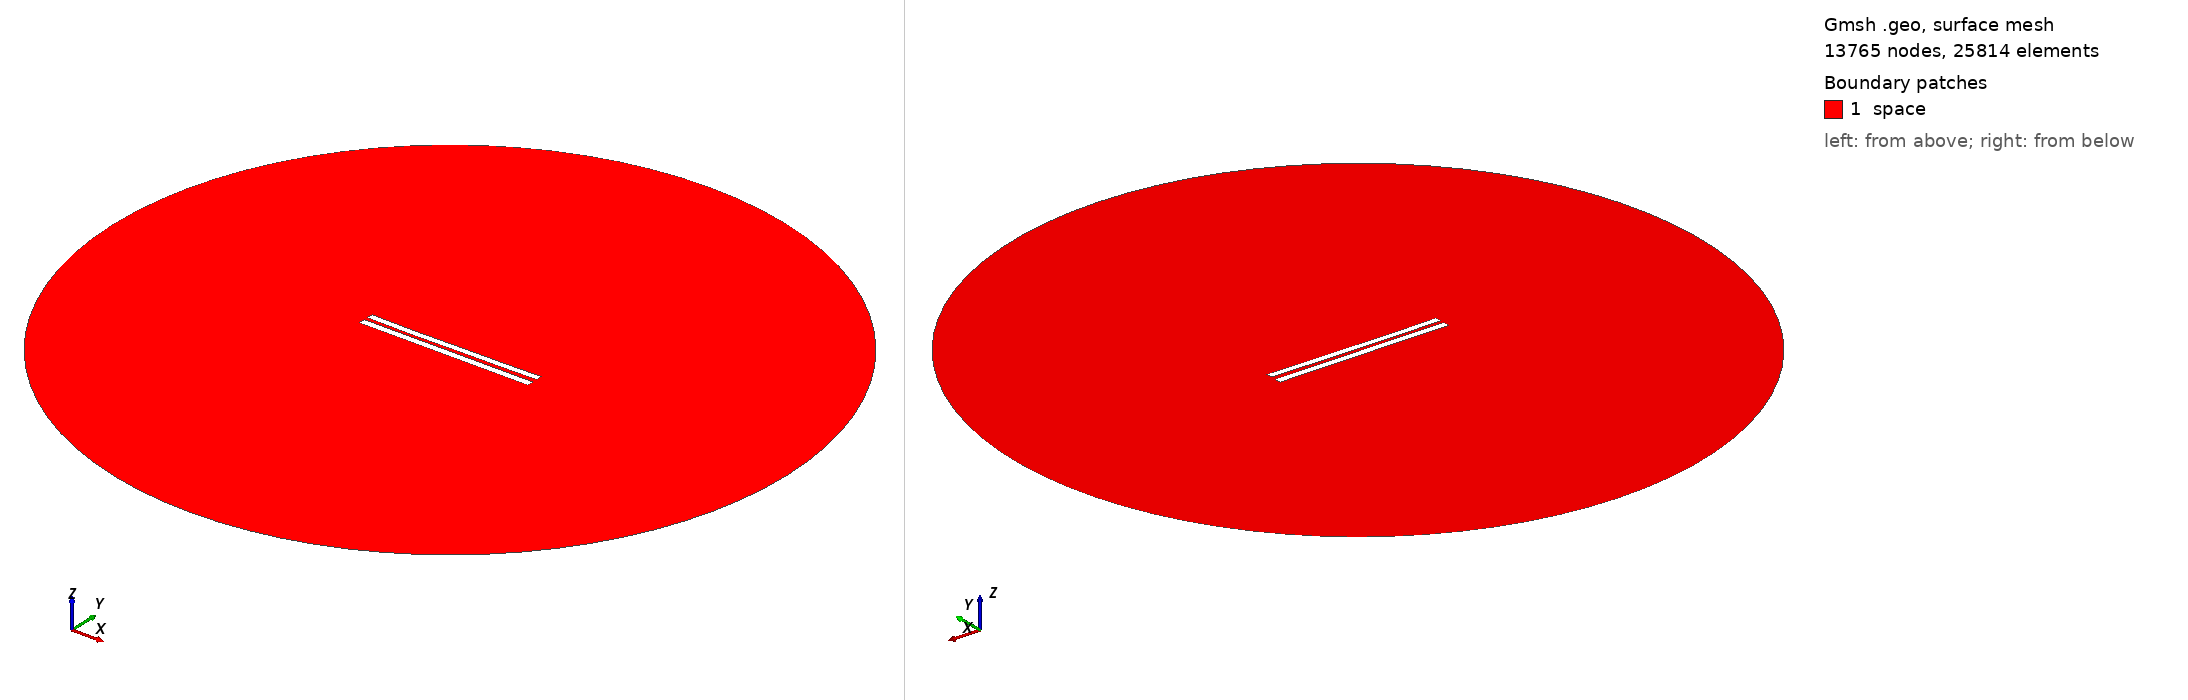

Gmsh geometry script, surface-meshed: 13765 nodes, 25814 surface elements. Boundary patches (legend numbers): 1 space. Left view from above one corner, right view from below the opposite corner. Legend entries are the model's physical surfaces. The drawing asked Gmsh for element sizes between 1% and 20% of the model's largest extent; the script's own settings can give other sizes.

=== 5507.geo (drawn) ===
//---------------------------------------
// Geometry kernel
//---------------------------------------

SetFactory("OpenCASCADE");



//---------------------------------------
// Parameters of the geometry
//---------------------------------------

// Overetch of the upper plate
overetch = 0.125;

// Distance between the plates
distance = 2.25;

// Discretization over the x axis (for the deformation)
nx = 50; 

// Length of the plate
L = 100 - overetch; 

// Number of modes
n = 4; 

// 1st mode coefficient
coeff(1) = 0.15;
beta(1) = 0.596864 * 3.1415926535 / L;

// 2nd mode coefficient
coeff(2) = -0.15;
beta(2) = 1.49418 * 3.1415926535 / L;

// 3rd mode coefficient
coeff(3) = -0.075;
beta(3) = 2.50025 * 3.1415926535 / L;

// 4th mode coefficient
coeff(4) = -0.075;
beta(4) = 3.49999 * 3.1415926535 / L;



//---------------------------------------
// Upper plate (deformed rectangle)
//---------------------------------------

// Coordiantes of the upper plate
xmin = -50;
xmax = 50 - overetch;

// Height of the upper plate
yheight = 4 - 2 * overetch;

// Indexes of the points
UpperID[] = {};
LowerID[] = {};
LeftID[] = {};
RightID[] = {};

// Point index
p = 1;

// Horizontal edges
For i In {1:nx}
    x = xmin + (i-1)*(xmax - xmin)/(nx-1);

    y_bottom = distance / 2 + overetch;
    For j In {1:n}
        C = (Cosh(beta(j)*L) + Cos(beta(j)*L)) / (Sinh(beta(j)*L) + Sin(beta(j)*L));
        y_bottom  = y_bottom + coeff(j) * (Cosh(beta(j)*(x+50)) - Cos(beta(j)*(x+50)) - C * (Sinh(beta(j)*(x+50)) - Sin(beta(j)*(x+50))));
    EndFor

    y_top = y_bottom + yheight;

    Point(p) = {x, y_top, 0, 1.0};
    UpperID[i] = p;
    p = p + 1;

    Point(p) = {x, y_bottom, 0, 1.0};
    LowerID[i] = p;
    p = p + 1;
EndFor

// Create point lists
UpperPts[] = {}; LowerPts[] = {};
For i In {1:nx}
  UpperPts[] += {UpperID[i]};
  LowerPts[] += {LowerID[i]};
EndFor

// Build splines
Spline(1) = {UpperPts[]};
Spline(2) = {LowerPts[]};
Line(3) = {LowerPts[nx-1], UpperPts[nx-1]};
Line(4) = {LowerPts[0], UpperPts[0]};

// Build the plane surface
Curve Loop(1) = {2, 3, -1, -4};
Plane Surface(1) = {1};



//---------------------------------------
// Lower plate (rectangle)
//---------------------------------------

// Vertices
Point(1001) = {-50, -1, 0, 1.0};
Point(1002) = { 50, -1, 0, 1.0};
Point(1003) = { 50,  -5, 0, 1.0};
Point(1004) = {-50,  -5, 0, 1.0};

// Edges
Line(5) = {1001, 1002};
Line(6) = {1002, 1003};
Line(7) = {1003, 1004};
Line(8) = {1004, 1001};

// Plane surface
Line Loop(2) = {5, 6, 7, 8};
Plane Surface(2) = {2}; 



//---------------------------------------
// Outer (fictious) boundary
//---------------------------------------

// Points
Point(1005) = {0, 0, 0};       // Center
Point(1006) = {200, 0, 0};     // Start point
Point(1007) = {0, 200, 0};     // 90 degrees
Point(1008) = {-200, 0, 0};    // 180 degrees
Point(1009) = {0, -200, 0};    // 270 degrees

// Circle arcs (each needs start, center, end)
Circle(9) = {1006, 1005, 1007};
Circle(10) = {1007, 1005, 1008};
Circle(11) = {1008, 1005, 1009};
Circle(12) = {1009, 1005, 1006};

// Plane surface for the entire domain
Curve Loop(3) = {9, 10, 11, 12};
Surface(3) = {3};

// Subtract the plates from the whole domain to obtain the actual domain where we want to solve the equations
BooleanDifference{ Surface{3}; Delete; }{ Surface{1}; Surface{2}; Delete; }




//---------------------------------------
// Transfinite Lines/Curves
//---------------------------------------

// Set the number of points on the boundaries
r = 7;

// Plates
Transfinite Curve {1, 2} = 50*r Using Progression 1;
Transfinite Curve {3, 4} = 2*r Using Progression 1;
Transfinite Line {5, 7} = 50*r Using Progression 1;
Transfinite Line {6, 8} = 2*r Using Progression 1;

// Outer boundary
Transfinite Line {9, 10, 11, 12} = 20 Using Progression 1;



//---------------------------------------
// Physical groups
//---------------------------------------                

// Physical curves (boundaries)
Physical Line("force_segment", 10) = {2};
Physical Line("upper_plate", 11) = {1, 3, 4};
Physical Line("lower_plate", 12) = {5, 6, 7, 8};
Physical Line("boundary", 20) = {9, 10, 11, 12};

// Physical Surfaces
Physical Surface("space", 30) = {3};



//---------------------------------------
// 6. Generate the Mesh
//---------------------------------------

// 2D mesh generation
Mesh 2;
